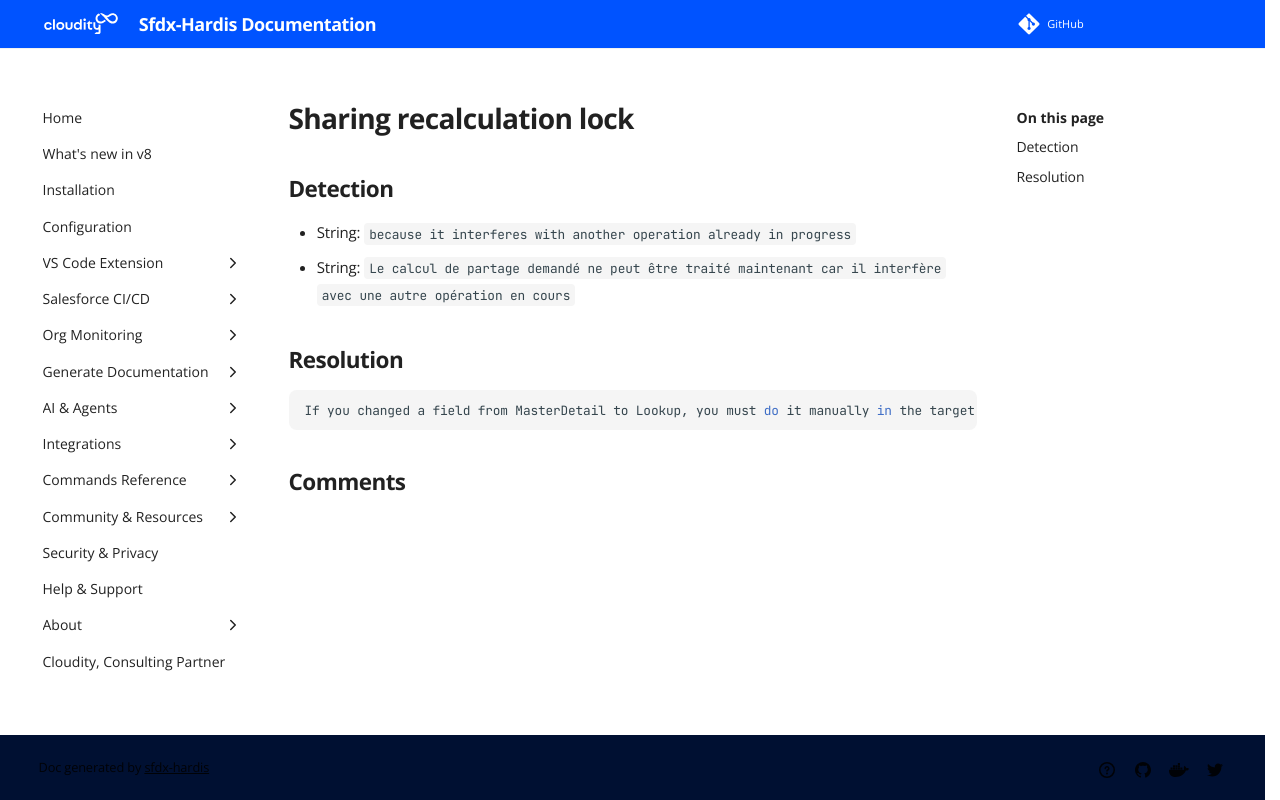

repository: hardisgroupcom/sfdx-hardis · page: sf-deployment-assistant/Sharing-recalculation-lock/index.html · generator: mkdocs

---
title: "Sharing recalculation lock (Deployment assistant)"
description: "How to solve Salesforce deployment error \"because it interferes with another operation already in progress\""
---
<!-- markdownlint-disable MD013 -->
# Sharing recalculation lock

## Detection

- String: `because it interferes with another operation already in progress`
- String: `Le calcul de partage demandé ne peut être traité maintenant car il interfère avec une autre opération en cours`

## Resolution

```shell
If you changed a field from MasterDetail to Lookup, you must do it manually in the target org before being able to deploy
```
